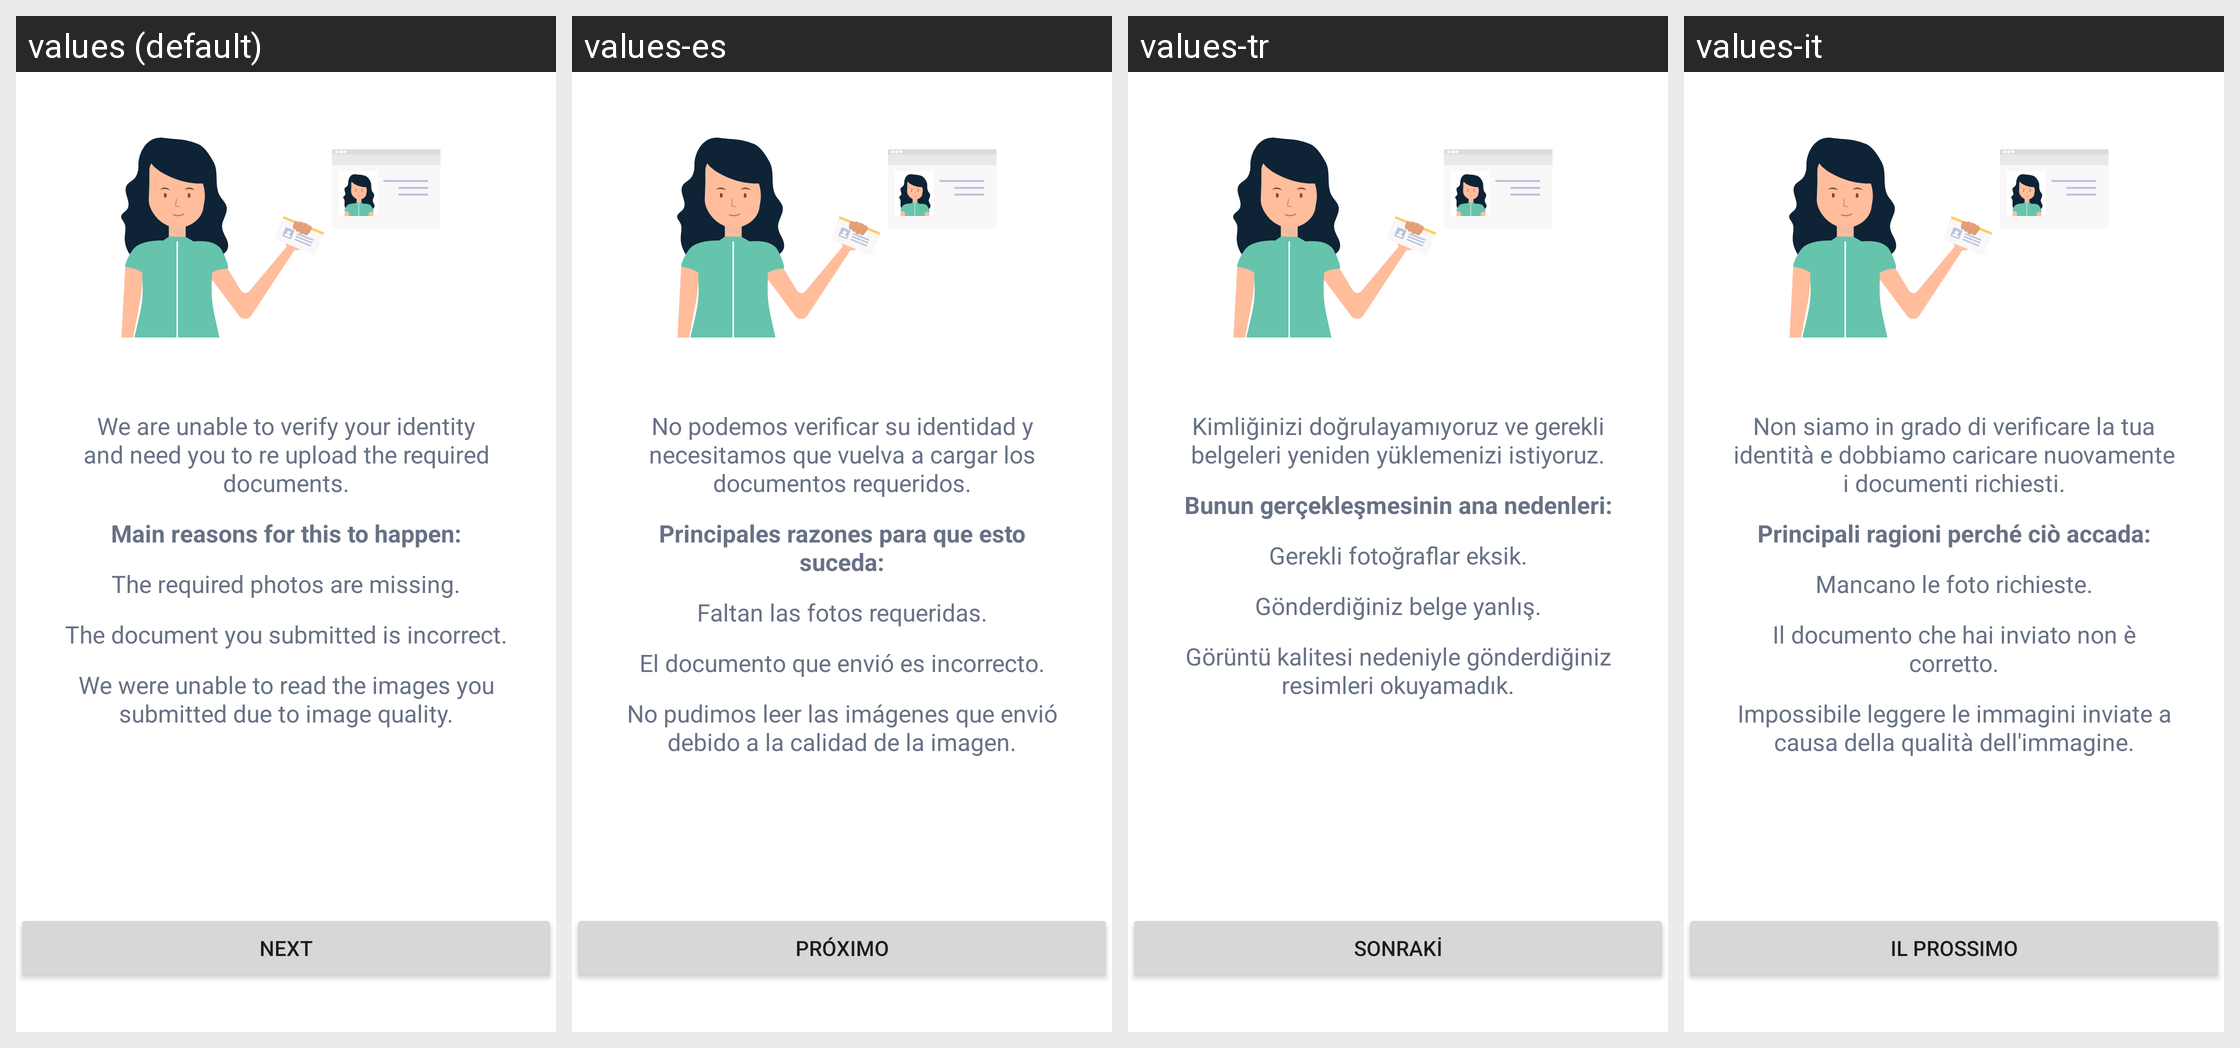

The Android screen above is rendered under several locales of the same app. Produce the string resources it draws, with the default and per-locale values.
Android screen res/layout/fragment_kyc_resubmission_splash.xml rendered under 4 locales, left to right: values (default), values-es, values-tr, values-it. Device: Nexus 5 (rendered at 1080×1920; each locale shown at half size, 540×960, under a caption strip naming it); theme AppTheme.
Other locales in the repository, not shown: values-de, values-fr, values-pt, values-pt-rBR, values-ru.
Strings drawn on this screen, with the default value and each locale's value (text and hints the layout hard-codes, and strings that could not be matched under every locale, appear in the picture but are not listed):

kyc_resubmission_splash_description_1
  values: We are unable to verify your identity and need you to re upload the required documents.
  values-es: No podemos verificar su identidad y necesitamos que vuelva a cargar los documentos requeridos.
  values-tr: Kimliğinizi doğrulayamıyoruz ve gerekli belgeleri yeniden yüklemenizi istiyoruz.
  values-it: Non siamo in grado di verificare la tua identità e dobbiamo caricare nuovamente i documenti richiesti.

kyc_resubmission_splash_description_2
  values: Main reasons for this to happen:
  values-es: Principales razones para que esto suceda:
  values-tr: Bunun gerçekleşmesinin ana nedenleri:
  values-it: Principali ragioni perché ciò accada:

kyc_resubmission_splash_description_3
  values: The required photos are missing.
  values-es: Faltan las fotos requeridas.
  values-tr: Gerekli fotoğraflar eksik.
  values-it: Mancano le foto richieste.

kyc_resubmission_splash_description_4
  values: The document you submitted is incorrect.
  values-es: El documento que envió es incorrecto.
  values-tr: Gönderdiğiniz belge yanlış.
  values-it: Il documento che hai inviato non è corretto.

kyc_resubmission_splash_description_5
  values: We were unable to read the images you submitted due to image quality.
  values-es: No pudimos leer las imágenes que envió debido a la calidad de la imagen.
  values-tr: Görüntü kalitesi nedeniyle gönderdiğiniz resimleri okuyamadık.
  values-it: Impossibile leggere le immagini inviate a causa della qualità dell'immagine.

kyc_profile_next
  values: Next
  values-es: próximo
  values-tr: Sonraki
  values-it: Il prossimo
